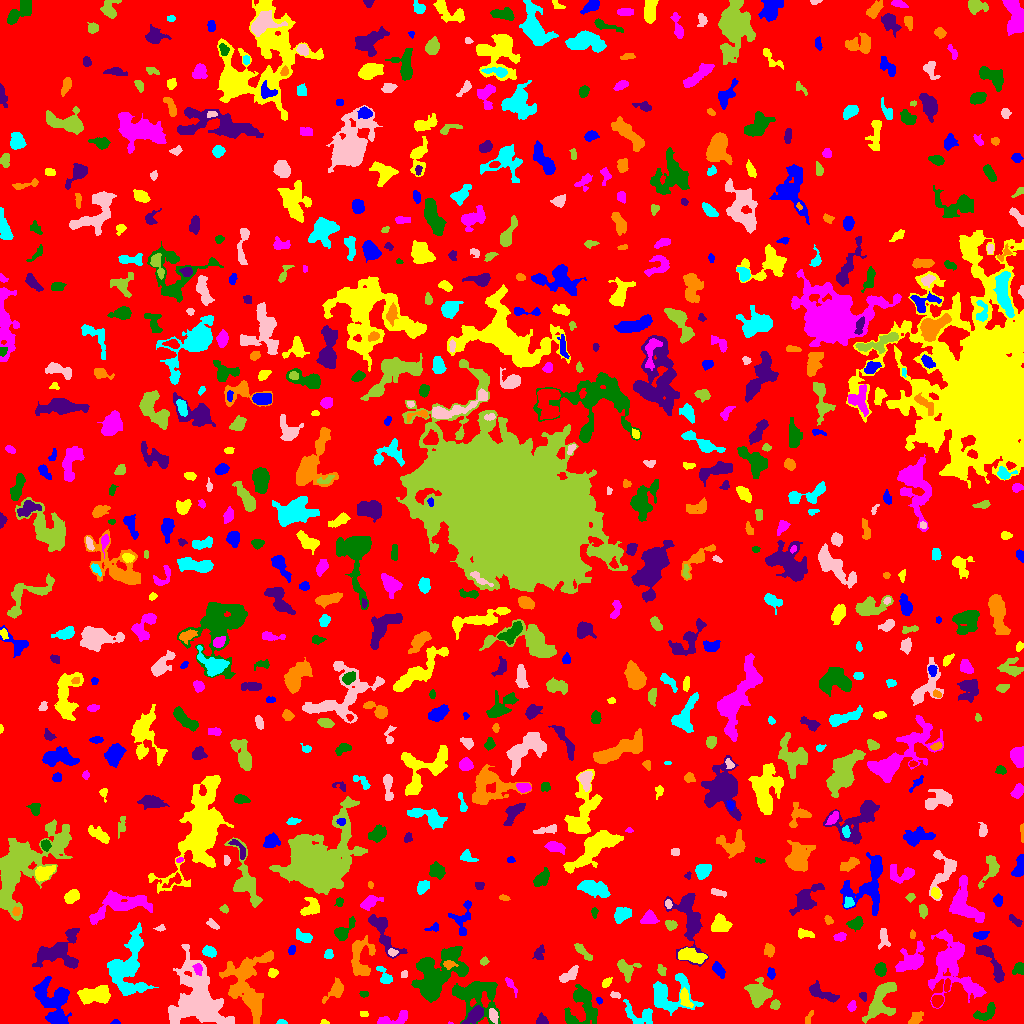

Data behind this chart, as committed beside it:
ID, X, Y, A, B, theta, total_flux, mu_max, mu_median, mu_mean, R_fwhm, R_e, R10, R90, x_start, x_end, y_start, y_end, area, greylevel
0, 505.8, 523.1, 300.7, 294.7, 1.457, 1090596, 11.0, 1.0, 1.378, 40.86, 220, 81.66, 370, 0, 1023, 0, 1023, 791285, 1.378
1, 115.5, 1.045, 1.752, 0.976, 0.0, 44.0, 3.0, 1.0, 1.128, 2.111, 1.596, 0.5642, 2.585, 110, 120, 0, 4, 39, 5.128
2, 323.8, 1.022, 1.885, 0.9751, -0.04081, 45.0, 3.0, 1.0, 1.216, 2.111, 1.693, 0.5642, 2.646, 320, 329, 0, 4, 37, 5.216
3, 449.4, 0.3158, 1.224, 0.4614, -0.04962, 19.0, 4.0, 1.5, 1.583, 1.382, 0.7979, 0.0, 1.493, 448, 453, 0, 2, 12, 6.583
4, 476.9, 29.15, 12.12, 9.099, -0.3814, 3377, 10.0, 3.0, 3.555, 9.407, 9.062, 3.478, 14.81, 452, 500, 0, 42, 950, 6.555
5, 474.3, 8.199, 5.888, 2.582, 0.7274, 783.0, 8.0, 3.0, 3.209, 5.89, 4.652, 1.871, 7.269, 461, 483, 0, 18, 244, 9.209
6, 915.4, 4.864, 4.03, 2.415, 0.8049, 507.0, 7.0, 3.0, 3.497, 4.442, 3.742, 1.493, 5.863, 908, 923, 0, 12, 145, 6.497
7, 281, 1.07, 2.531, 1.032, -0.05244, 71.0, 4.0, 1.0, 1.543, 2.646, 1.871, 0.5642, 3.038, 276, 287, 0, 4, 46, 5.543
8, 196.4, 22.22, 16.35, 12.53, -1.288, 10271, 20.0, 4.0, 4.804, 8.813, 12.51, 4.37, 21.44, 168, 234, 0, 79, 2138, 7.804
9, 881, 23.91, 11.31, 5.31, 1.094, 2699, 13.0, 4.0, 4.353, 7.069, 7.334, 2.877, 11.67, 862, 896, 0, 41, 620, 7.353
10, 141.5, 3.105, 3.951, 2.232, -0.2132, 446.0, 7.0, 3.0, 3.163, 4.478, 3.7, 1.382, 5.614, 132, 150, 0, 8, 141, 7.163
11, 56.08, 4.774, 4.877, 2.211, -0.2359, 235.0, 5.0, 2.0, 1.85, 2.034, 3.949, 1.262, 5.698, 47, 63, 0, 9, 127, 6.85
12, 363.7, 9.83, 2.368, 1.487, -0.08407, 106.0, 3.0, 2.0, 2.12, 3.613, 2.394, 0.9772, 3.523, 360, 368, 7, 12, 50, 5.12
13, 391.7, 3.946, 9.456, 2.604, 0.2097, 783.0, 9.0, 3.0, 3.346, 3.909, 4.618, 1.693, 7.506, 377, 407, 0, 13, 234, 6.346
14, 985.8, 10.25, 6.161, 2.99, 0.54, 533.0, 7.0, 2.0, 2.358, 4.442, 4.334, 1.693, 6.747, 973, 995, 3, 21, 226, 7.358
15, 541.5, 2.642, 2.69, 2.333, -0.1167, 173.0, 4.0, 1.0, 1.713, 3.989, 2.877, 1.128, 4.687, 536, 548, 0, 11, 101, 5.713
16, 808.4, 5.028, 3.442, 1.396, 1.222, 109.0, 3.0, 2.0, 1.434, 3.613, 2.706, 0.9772, 3.949, 805, 813, 0, 13, 76, 5.434
17, 639.3, 7.217, 7.853, 5.038, -0.2859, 952.0, 9.0, 2.0, 2.92, 4.297, 5.262, 1.871, 8.649, 623, 652, 0, 24, 326, 5.92
18, 493.6, 7.577, 3.633, 1.995, -1.204, 305.0, 5.0, 2.5, 2.585, 4.334, 3.432, 1.382, 5.262, 489, 498, 0, 15, 118, 9.585
19, 775.2, 19.02, 2.068, 1.818, 0.7691, 200.0, 7.0, 2.0, 2.299, 2.821, 2.459, 0.7979, 3.909, 770, 780, 14, 24, 87, 7.299
20, 937, 22.64, 2.607, 2.371, 0.8158, 361.0, 8.0, 2.0, 2.843, 3.7, 3.09, 1.128, 5.078, 931, 943, 16, 28, 127, 8.843
21, 599.2, 22.77, 1.673, 1.213, -0.8872, 65.0, 4.0, 2.0, 1.585, 2.585, 1.784, 0.5642, 2.821, 596, 602, 19, 26, 41, 5.585
22, 684.9, 25.26, 4.905, 2.313, -1.272, 770.0, 9.0, 4.0, 4.583, 5.046, 4.029, 1.596, 6.283, 680, 693, 16, 36, 168, 10.58
23, 851.6, 17.13, 2.539, 1.865, 1.117, 143.0, 4.0, 2.0, 1.744, 3.785, 2.706, 0.9772, 4.297, 847, 856, 12, 23, 82, 5.744
24, 363.7, 29.88, 2.145, 1.35, 0.006721, 85.0, 4.0, 1.0, 1.574, 2.764, 2.111, 0.7979, 3.478, 359, 368, 26, 32, 54, 6.574
25, 863.5, 27.36, 2.419, 1.708, -1.309, 132.0, 5.0, 2.0, 2.164, 2.326, 2.394, 0.7979, 3.785, 859, 866, 22, 31, 61, 6.164
26, 246.9, 40.29, 17.97, 10.61, -1.479, 6159, 13.0, 4.0, 4.499, 7.959, 11.67, 4.107, 18.45, 219, 273, 0, 73, 1369, 7.499
27, 127.2, 54.84, 16.66, 8.866, 1.413, 3949, 9.0, 3.0, 3.169, 9.424, 10.66, 4.107, 17.08, 107, 158, 28, 101, 1246, 6.169
28, 615.1, 28.58, 2.698, 1.465, -0.228, 121.0, 3.0, 2.0, 1.952, 3.656, 2.585, 1.128, 3.909, 610, 620, 25, 32, 62, 6.952
29, 758.8, 30.32, 5.488, 5.004, -0.7952, 2214, 12.0, 4.0, 4.845, 7.442, 6.155, 2.459, 9.966, 744, 772, 16, 46, 457, 7.845
30, 914, 39.08, 2.515, 1.269, -0.7933, 89.0, 4.0, 1.0, 1.328, 2.646, 2.111, 0.7979, 3.656, 909, 919, 34, 44, 67, 5.328
31, 52.52, 25.18, 10.41, 7.604, -0.7699, 3488, 14.0, 4.0, 4.53, 7.001, 8.425, 2.985, 13.75, 33, 71, 0, 47, 770, 6.53
32, 94.72, 28.3, 7.961, 3.494, 0.09542, 2380, 13.0, 5.0, 5.129, 7.421, 6.383, 2.523, 9.982, 77, 110, 19, 38, 464, 9.129
33, 510.9, 38.53, 5.758, 1.491, -0.9844, 155.0, 4.0, 1.0, 1.535, 3.868, 3.141, 1.128, 4.983, 505, 517, 26, 46, 101, 5.535
34, 582.2, 20.57, 10.11, 6.905, 1.543, 2512, 16.0, 3.0, 3.829, 5.382, 6.408, 2.326, 12.03, 564, 597, 0, 39, 656, 6.829
35, 821.4, 30.69, 8.743, 2.814, -0.4401, 879.0, 7.0, 3.0, 3.128, 5.836, 5.293, 2.034, 8.234, 809, 839, 21, 43, 281, 6.128
36, 335.6, 33.04, 6.058, 3.166, 0.8411, 545.0, 5.0, 2.0, 2.309, 5.382, 4.754, 1.954, 7.569, 322, 343, 20, 46, 236, 5.309
37, 666.8, 28.3, 10.59, 8.577, 0.01812, 3355, 19.0, 3.0, 4.473, 5.202, 6.979, 2.523, 12.7, 653, 703, 8, 50, 750, 7.473
38, 569.2, 48.53, 5.632, 2.377, 0.6305, 647.0, 7.0, 3.0, 3.352, 5.232, 4.442, 1.693, 6.84, 559, 578, 41, 58, 193, 7.352
39, 625.7, 54.11, 5.687, 3.892, -0.9915, 910.0, 9.0, 3.0, 3.583, 5.499, 4.687, 1.871, 7.506, 617, 641, 41, 64, 254, 6.583
40, 946.6, 37.45, 2.87, 1.381, 1.392, 121.0, 4.0, 1.0, 1.613, 3.385, 2.459, 0.9772, 4.029, 944, 950, 32, 45, 75, 7.613
41, 770.9, 50.15, 2.794, 1.886, -1.402, 232.0, 5.0, 3.0, 2.829, 3.949, 2.985, 1.128, 4.514, 767, 775, 44, 56, 82, 5.829
42, 606.1, 40.1, 2.087, 1.643, 0.8379, 135.0, 6.0, 1.0, 1.646, 2.646, 2.326, 0.7979, 3.868, 602, 612, 36, 46, 82, 5.646
43, 953.1, 57.98, 18.73, 10.59, -1.128, 3848, 8.0, 2.0, 2.702, 11.04, 10.78, 4.146, 17.89, 928, 986, 15, 94, 1424, 5.702
44, 880.3, 54.16, 2.882, 2.19, 1.474, 491.0, 11.0, 3.0, 3.434, 3.241, 3.141, 1.128, 5.14, 874, 886, 47, 61, 143, 7.434
45, 990, 63.3, 13.34, 3.191, -1.01, 1100, 7.0, 3.0, 2.997, 6.628, 5.971, 2.185, 9.271, 976, 1004, 41, 78, 367, 5.997
46, 360.5, 64.78, 11.19, 5.69, -1.563, 1581, 7.0, 3.0, 3.058, 7.247, 6.864, 2.706, 11.16, 351, 375, 48, 88, 517, 6.058
47, 384.6, 46.14, 5.2, 2.411, -1.005, 437.0, 8.0, 2.0, 2.665, 4.184, 3.29, 1.262, 5.412, 376, 392, 40, 57, 164, 6.665
48, 404.6, 49.59, 1.67, 1.45, 0.6838, 59.0, 3.0, 1.0, 1.18, 2.523, 2.034, 0.5642, 3.09, 401, 407, 46, 53, 50, 5.18
49, 661.8, 52.75, 2.733, 1.757, -1.152, 233.0, 7.0, 2.0, 2.774, 2.877, 2.646, 0.9772, 4.297, 657, 666, 48, 59, 84, 6.774
50, 786.2, 36.17, 7.681, 2.592, -1.455, 1322, 14.0, 3.0, 4.237, 4.222, 4.82, 1.784, 8.368, 779, 794, 25, 55, 312, 7.237
51, 718.8, 53.45, 3.855, 1.974, -0.9163, 325.0, 6.0, 2.0, 2.196, 4.37, 3.432, 1.382, 5.441, 712, 725, 45, 62, 148, 6.196
52, 272.8, 50.48, 2.397, 2.12, 0.2983, 216.0, 5.0, 3.0, 2.602, 3.656, 2.877, 1.128, 4.442, 268, 278, 46, 55, 83, 5.602
53, 197.9, 54.56, 2.744, 2.013, -1.31, 137.0, 3.0, 1.0, 1.457, 3.613, 2.877, 1.128, 4.618, 192, 202, 48, 60, 94, 10.46
54, 1019, 55.08, 3.01, 2.55, 0.7583, 451.0, 8.0, 3.0, 3.637, 4.222, 3.338, 1.382, 5.232, 1012, 1023, 49, 61, 124, 6.637
55, 56.99, 71.24, 11.89, 7.904, 0.3702, 3026, 10.0, 3.0, 3.783, 9.674, 8.253, 3.29, 13.49, 32, 79, 55, 95, 800, 6.782
56, 448.9, 59.27, 2.935, 1.753, -0.009326, 116.0, 3.0, 1.0, 1.247, 3.432, 2.764, 0.9772, 4.334, 443, 458, 54, 63, 93, 9.247
57, 328.6, 69.09, 2.338, 1.971, 1.229, 176.0, 5.0, 2.0, 2.173, 3.241, 2.764, 1.128, 4.222, 324, 333, 65, 74, 81, 7.173
58, 392.1, 70.93, 2.063, 1.541, -0.1621, 100.0, 4.0, 1.0, 1.493, 3.09, 2.185, 0.7979, 3.613, 388, 398, 67, 75, 67, 7.493
59, 483.9, 62.13, 2.159, 1.789, 0.657, 151.0, 4.0, 2.0, 2.435, 3.989, 2.585, 0.9772, 3.868, 480, 489, 58, 67, 62, 6.435
... 724 more rows
